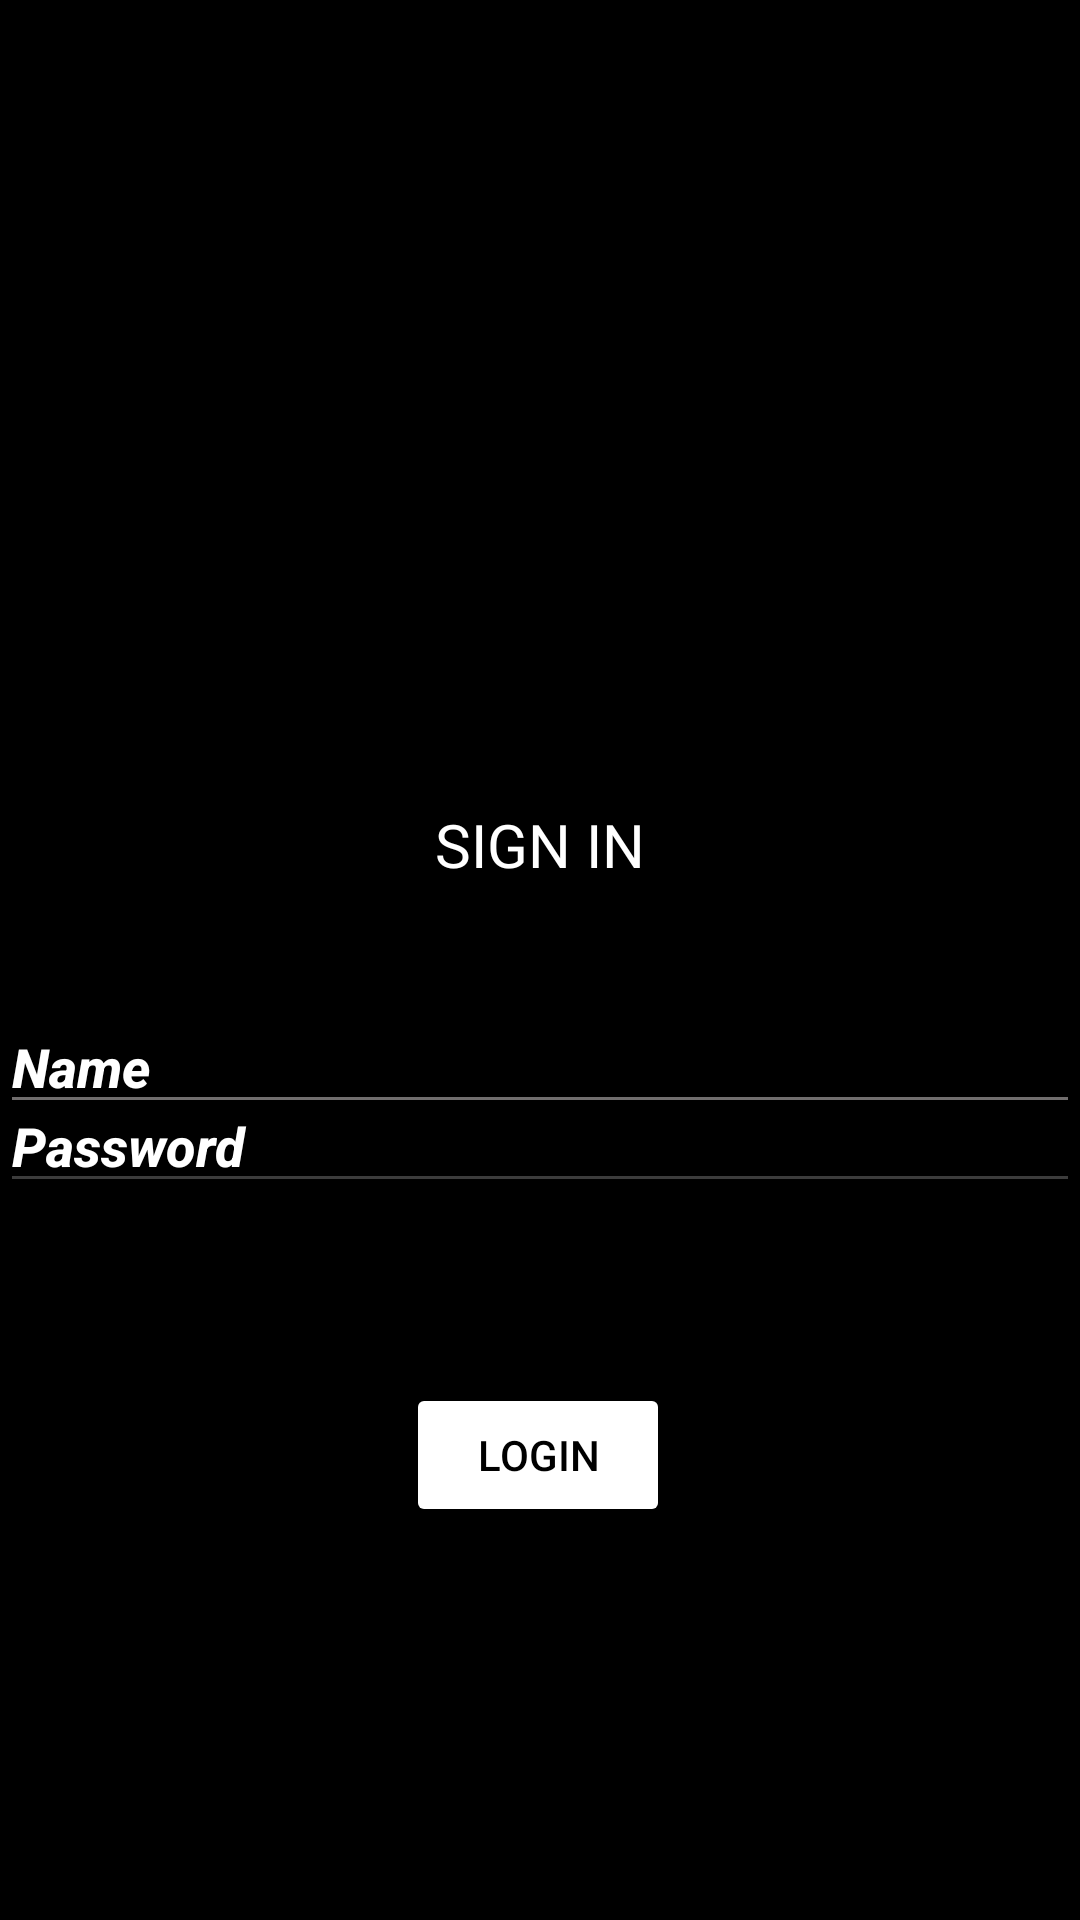

Android layout source for this screen:
<!-- AndroidManifest.xml: application theme Theme.Android1homework13 -->
<!-- res/layout/activity_main.xml -->
<?xml version="1.0" encoding="utf-8"?>
<androidx.constraintlayout.widget.ConstraintLayout xmlns:android="http://schemas.android.com/apk/res/android"
    xmlns:app="http://schemas.android.com/apk/res-auto"
    xmlns:tools="http://schemas.android.com/tools"
    android:layout_width="match_parent"
    android:layout_height="match_parent"
    android:background="#000000"
    android:backgroundTint="#000000"
    android:orientation="vertical"
    tools:context=".MainActivity">

    <ImageView
        android:id="@+id/imageView"
        android:layout_width="415dp"
        android:layout_height="270dp"
        app:layout_constraintBottom_toTopOf="@+id/textView"
        app:layout_constraintEnd_toEndOf="parent"
        app:layout_constraintStart_toStartOf="parent"
        app:layout_constraintTop_toTopOf="parent"
        app:srcCompat="@drawable/anonymous_pht" />

    <TextView

        android:id="@+id/textView"
        android:layout_width="match_parent"
        android:layout_height="62dp"
        android:layout_marginTop="268dp"
        android:text="SIGN IN"
        android:textAlignment="center"
        android:textColor="#FFFFFF"
        android:textSize="20sp"
        app:layout_constraintHorizontal_bias="1.0"
        app:layout_constraintLeft_toLeftOf="parent"
        app:layout_constraintRight_toRightOf="parent"
        app:layout_constraintTop_toTopOf="parent" />

    <EditText
        android:id="@+id/etName"
        android:layout_width="match_parent"
        android:layout_height="wrap_content"
        android:layout_marginTop="340dp"
        android:backgroundTint="#716E6E"
        android:fontFamily="sans-serif-medium"
        android:hint="Name"
        android:textAllCaps="true"
        android:textColor="#FFFFFF"
        android:textColorHint="@color/white"
        android:textStyle="bold|italic"
        app:layout_constraintBottom_toTopOf="@+id/etPassword"
        app:layout_constraintEnd_toEndOf="parent"
        app:layout_constraintHorizontal_bias="0.0"
        app:layout_constraintStart_toStartOf="parent"
        app:layout_constraintTop_toTopOf="@+id/imageView"
        app:layout_constraintVertical_bias="0.285" />

    <EditText
        android:id="@+id/etPassword"
        android:layout_width="match_parent"
        android:layout_height="wrap_content"
        android:layout_marginBottom="60dp"
        android:backgroundTint="#3C3C3C"
        android:fontFamily="sans-serif-medium"
        android:hint="Password"
        android:textAllCaps="false"
        android:textColor="#FFFFFF"
        android:textColorHint="@color/white"
        android:textStyle="bold|italic"
        app:layout_constraintBottom_toTopOf="@+id/button"
        app:layout_constraintEnd_toEndOf="parent"
        app:layout_constraintHorizontal_bias="1.0"
        app:layout_constraintStart_toStartOf="parent" />

    <Button
        android:id="@+id/button"
        android:layout_width="wrap_content"
        android:layout_height="wrap_content"
        android:backgroundTint="#FFFFFF"
        android:text="LOGIN"
        android:textColor="#000000"
        app:layout_constraintBottom_toBottomOf="parent"
        app:layout_constraintEnd_toEndOf="parent"
        app:layout_constraintHorizontal_bias="0.498"
        app:layout_constraintStart_toStartOf="parent"
        app:layout_constraintTop_toBottomOf="@+id/textView" />

    <TextView
        android:id="@+id/txtVwInfoMessage"
        android:layout_width="match_parent"
        android:layout_height="70dp"
        android:textAlignment="center"
        android:textColor="#FF0000"
        android:textSize="18sp"
        app:layout_constraintEnd_toEndOf="parent"
        app:layout_constraintHorizontal_bias="1.0"
        app:layout_constraintStart_toStartOf="parent"
        tools:ignore="MissingConstraints"
        tools:layout_editor_absoluteY="624dp"
        app:layout_constraintTop_toBottomOf="@+id/button"/>


</androidx.constraintlayout.widget.ConstraintLayout>
<!-- resources referenced by this layout -->
<resources>
  <style name="Theme.Android1homework13" parent="Theme.MaterialComponents.DayNight.DarkActionBar">
          
          <item name="colorPrimary">@color/purple_500</item>
          <item name="colorPrimaryVariant">@color/purple_700</item>
          <item name="colorOnPrimary">@color/white</item>
          
          <item name="colorSecondary">@color/teal_200</item>
          <item name="colorSecondaryVariant">@color/teal_700</item>
          <item name="colorOnSecondary">@color/black</item>
          
          <item name="android:statusBarColor" tools:targetApi="l">?attr/colorPrimaryVariant</item>
          
      </style>
  <!-- not gathered from this repository: default colours our renderer supplied (Android Studio template values) -->
  <color name="purple_500">#FF6200EE</color>
  <color name="purple_700">#FF3700B3</color>
  <color name="teal_200">#FF03DAC5</color>
  <color name="teal_700">#FF018786</color>
  <color name="black">#FF000000</color>
  <color name="white">#FFFFFFFF</color>
</resources>
